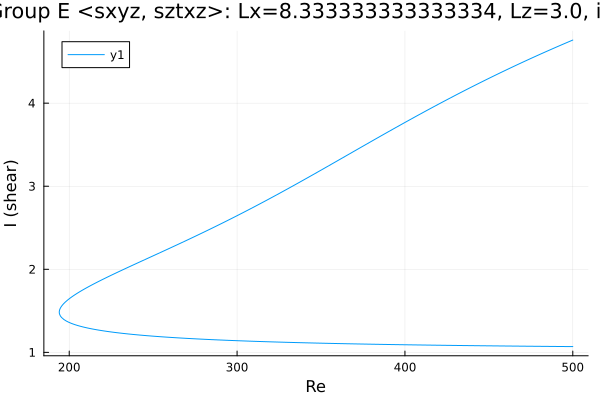

The file beside this chart, header and first rows:
Re, shear
500.0, 4.76
500, 4.76
498.6, 4.747
497.2, 4.735
495.7, 4.723
495.5, 4.721
494.1, 4.709
492.7, 4.697
491.3, 4.684
489.9, 4.672
488.4, 4.659
487, 4.647
485.6, 4.634
484.2, 4.622
482.8, 4.609
481.4, 4.596
480, 4.583
478.5, 4.571
477.1, 4.558
475.7, 4.545
474.3, 4.532
472.9, 4.518
471.5, 4.505
470.1, 4.492
468.6, 4.479
467.2, 4.466
465.8, 4.452
464.4, 4.439
463, 4.425
461.6, 4.412
460.2, 4.398
458.7, 4.384
457.3, 4.371
455.9, 4.357
454.5, 4.343
453.1, 4.329
451.7, 4.315
450.3, 4.301
448.8, 4.287
447.4, 4.273
446, 4.259
444.6, 4.244
443.2, 4.23
441.8, 4.216
440.4, 4.201
439, 4.187
437.5, 4.172
436.1, 4.158
434.7, 4.143
433.3, 4.128
431.9, 4.114
430.5, 4.099
429.1, 4.084
427.6, 4.069
426.2, 4.054
424.8, 4.039
423.4, 4.024
423.2, 4.022
421.7, 4.006
420.3, 3.991
... 444 more rows
